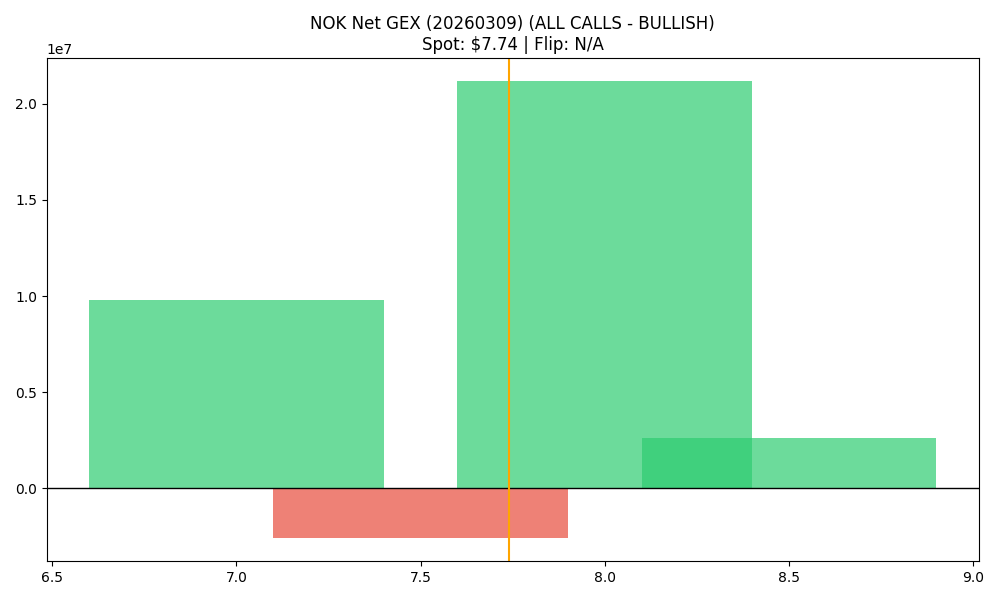

Data behind this chart, as committed beside it:
strike, call_gex, put_gex, call_dex, put_dex, net_greek_delta, net_gex
7.0, 13667116, 3877735, 39511492, -2342092, 0.5858, 9789380
7.5, 1388337, 4005639, 1951851, -2877280, -0.08292, -2617302
8.0, 23615870, 2424265, 23460453, -3367580, 0.3225, 21191605
8.5, 2667371, 72255, 2005089, -190701, 0.2142, 2595116
